Run: headless pygame with SDL's dummy video driver; simulated clock (each Clock.tick advances the game by its frame time, no real sleeping); random seed 0; keys injected as events and as key.get_pressed() state; no mouse input.
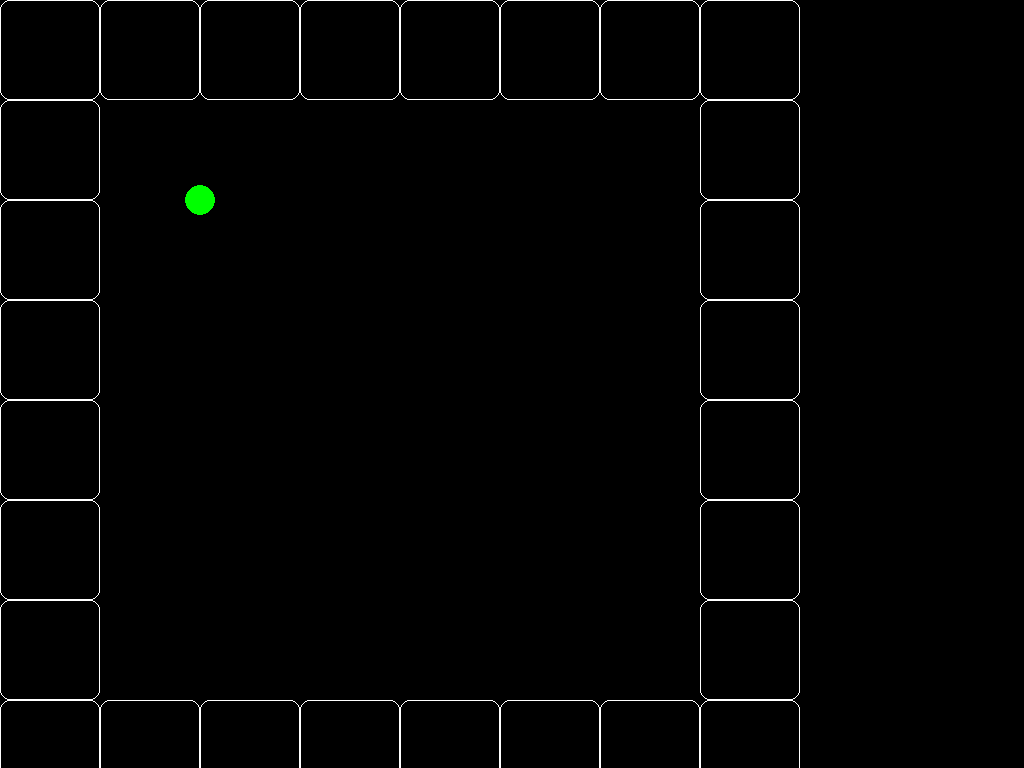
Frame 1 of 4 · flips 1–60 · no input
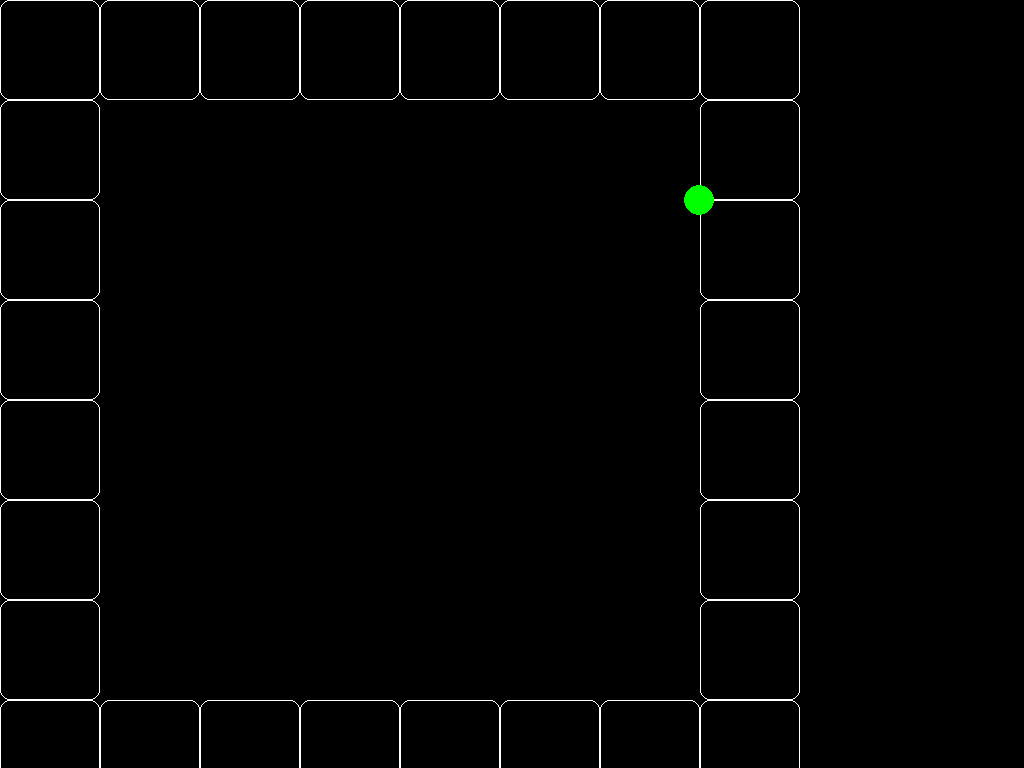
Frame 2 of 4 · flips 61–180 · tapped SPACE, RETURN · held RIGHT (→), D
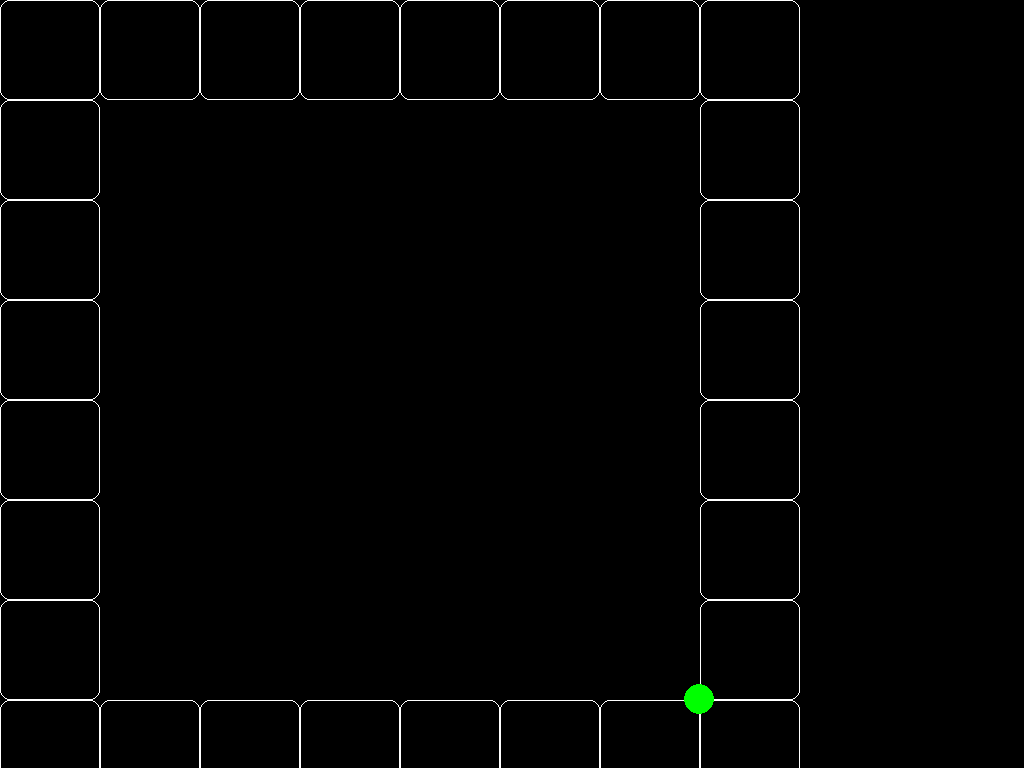
Frame 3 of 4 · flips 181–300 · held DOWN (↓), S
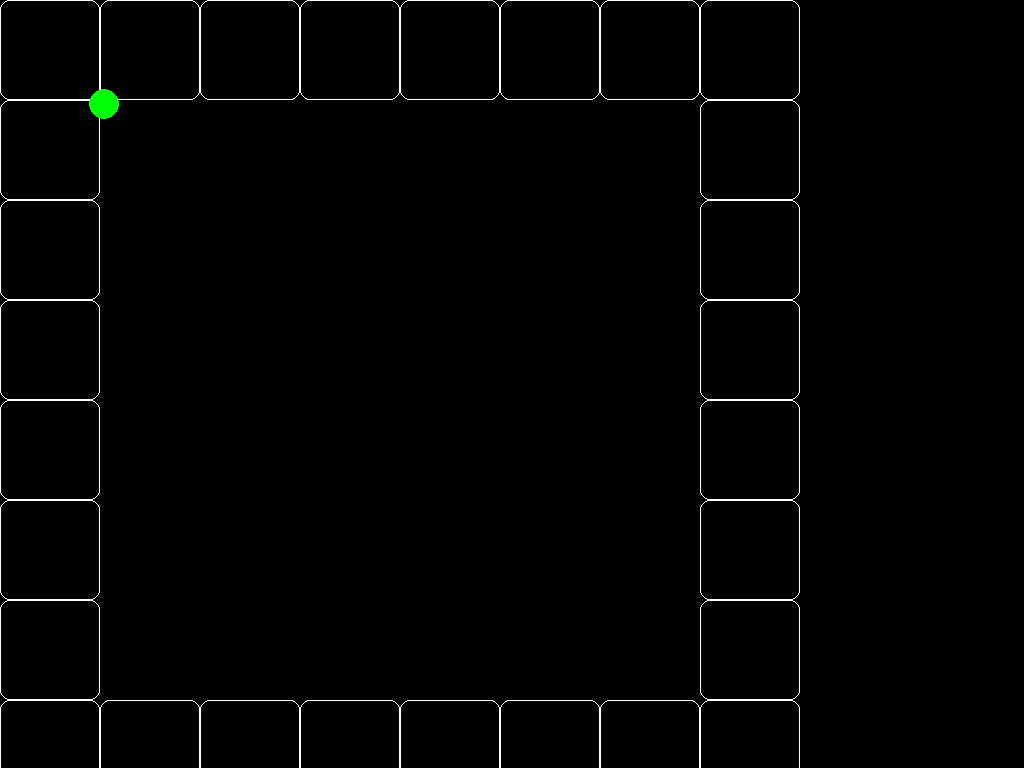
Frame 4 of 4 · flips 301–420 · held LEFT (←), A, UP (↑), W

The pygame program that drew these frames:

import pygame
import math
import sys

class Game2D:
    def __init__(self):
        pygame.init()
        self.screen = pygame.display.set_mode(Settings.SCREEN_RESOLUTION)
        self.clock = pygame.time.Clock()
        self.player = Player(self)
        self.dungeon = Dungeon(self, self.player)


    def loop(self):

        while True:

            # 1) get input from user
            for event in pygame.event.get():
                if event.type == pygame.QUIT:
                    pygame.quit()
                    sys.exit()

            # get_pressed() returns a list of booleans of the key currently
            # pressed by the user
            keys = pygame.key.get_pressed()

            if keys[pygame.K_ESCAPE]:
                pygame.quit()
                sys.exit()

            # 2) update model
            # Player movement
            self.player.move(keys)

            # 3) draw frame
            self.screen.fill('black')
            self.dungeon.draw()
            self.player.draw()
            pygame.display.update()
            self.clock.tick(60)


class Player:
    def __init__(self, game):
        self.game = game
        self.x = Settings.PLAYER_START_POS[0]
        self.y = Settings.PLAYER_START_POS[1]
        self.speed = Settings.PLAYER_SPEED
        self.angle = 0

    def move(self, keys):
        dx, dy = 0, 0

        if keys[pygame.K_w] or keys[pygame.K_UP]:
            dy = -1 * self.speed

        if keys[pygame.K_a] or keys[pygame.K_LEFT]:
            dx = -1 * self.speed

        if keys[pygame.K_s] or keys[pygame.K_DOWN]:
            dy = self.speed

        if keys[pygame.K_d] or keys[pygame.K_RIGHT]:
            dx = self.speed

        if self.check_collision(dx, dy):
            self.x += dx
            self.y += dy

    def check_collision(self, dx, dy):
        return (int(self.x + dx), int(self.y + dy)) not in self.game.dungeon.visible_map


    def draw(self):
        pygame.draw.circle(self.game.screen,
                           'green',
                           (self.x * 100, self.y * 100),
                           15)
class Dungeon:
    def __init__(self, game, player):
        self.game = game
        self.player = player
        self.START_MAP = [
            [1, 1, 1, 1, 1, 1, 1, 1],
            [1, 0, 0, 0, 0, 0, 0, 1],
            [1, 0, 0, 0, 0, 0, 0, 1],
            [1, 0, 0, 0, 0, 0, 0, 1],
            [1, 0, 0, 0, 0, 0, 0, 1],
            [1, 0, 0, 0, 0, 0, 0, 1],
            [1, 0, 0, 0, 0, 0, 0, 1],
            [1, 1, 1, 1, 1, 1, 1, 1],
        ]
        self.visible_map = {}
        self.get_map(self.START_MAP)

    def get_map(self, room):
        # for j, row in enumerate(self.map):
        #     for i, value in enumerate(row):
        #         if value:
        #             self.world_map[(i, j)] = value

        for i in range(len(room)):
            for j in range(len(room[i])):
                if room[i][j]:
                    self.visible_map[(i, j)] = room[i][j]

    def draw(self):
        for location in self.visible_map:
            pygame.draw.rect(self.game.screen,                                  # Screen to write to
                             'white',                                           # Color
                             (location[0] * 100, location[1] * 100, 100, 100),  # Rect size
                             1,                                                 # Stroke size
                             10)                                                # Border radius

class Settings:
    PLAYER_START_POS = (2, 2)
    PLAYER_START_ANGLE = 0
    PLAYER_SPEED = 0.05
    PLAYER_ROTATION_SPEED = 0.05

    SCREEN_RESOLUTION = (1024, 768)

if __name__ == "__main__":
    game = Game2D()
    game.loop()
